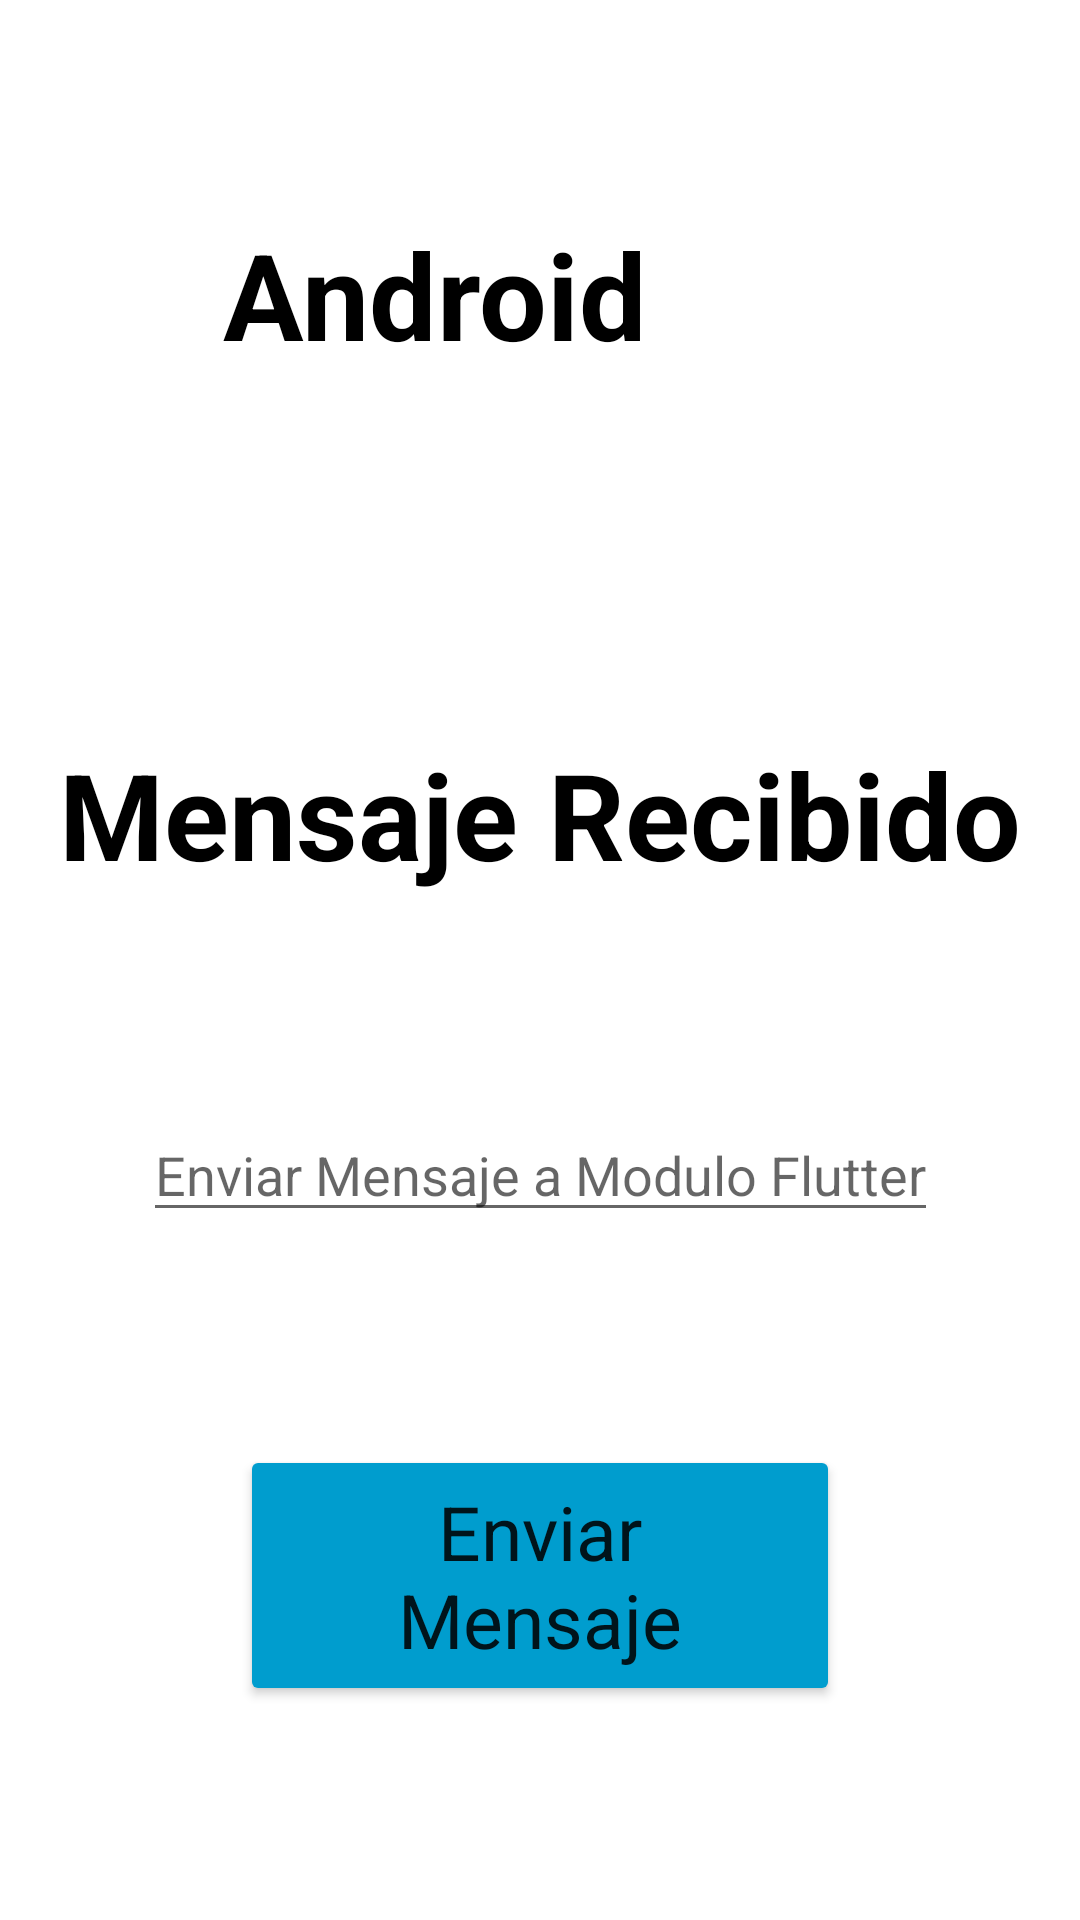

The Android layout XML behind this screen, and the referenced resources:
<!-- AndroidManifest.xml: application theme Theme.AppNativa -->
<!-- res/layout/fragment_home_native.xml -->
<?xml version="1.0" encoding="utf-8"?>
<layout xmlns:android="http://schemas.android.com/apk/res/android"
    xmlns:app="http://schemas.android.com/apk/res-auto"
    xmlns:tools="http://schemas.android.com/tools"
    android:background="@color/white_ios">

    <data>

    </data>

    <FrameLayout
        android:layout_width="match_parent"
        android:layout_height="match_parent"
        tools:context=".views.fragments.HomeNativeFragment">

        <androidx.constraintlayout.widget.ConstraintLayout
            android:layout_width="match_parent"
            android:layout_height="match_parent">

            <LinearLayout
                android:id="@+id/linearLayout"
                android:layout_width="wrap_content"
                android:layout_height="wrap_content"
                android:layout_marginBottom="49dp"
                android:orientation="horizontal"
                app:layout_constraintBottom_toTopOf="@+id/messageGet"
                app:layout_constraintEnd_toEndOf="parent"
                app:layout_constraintStart_toStartOf="parent"
                app:layout_constraintTop_toTopOf="parent">

                <TextView
                    android:id="@+id/title"
                    android:layout_width="wrap_content"
                    android:layout_height="wrap_content"
                    android:text="Android"
                    android:textColor="@color/black"
                    android:textSize="40sp"
                    android:textStyle="bold" />

                <ImageView
                    android:layout_width="50dp"
                    android:layout_height="50dp"
                    android:layout_marginHorizontal="10dp"
                    android:src="@drawable/android">

                </ImageView>
            </LinearLayout>


            <TextView
                android:id="@+id/messageGet"
                android:layout_width="wrap_content"
                android:layout_height="wrap_content"
                android:text="Mensaje Recibido"
                android:textColor="@color/black"
                android:textSize="40sp"
                android:textStyle="bold"
                app:layout_constraintBottom_toTopOf="@+id/messageFromNative"
                app:layout_constraintEnd_toEndOf="parent"
                app:layout_constraintStart_toStartOf="parent"
                app:layout_constraintTop_toBottomOf="@+id/linearLayout" />

            <EditText
                android:id="@+id/messageFromNative"
                android:layout_width="wrap_content"
                android:layout_height="wrap_content"
                android:hint="Enviar Mensaje a Modulo Flutter"
                android:singleLine="true"
                app:layout_constraintBottom_toTopOf="@+id/buttonFlutter"
                app:layout_constraintEnd_toEndOf="parent"
                app:layout_constraintStart_toStartOf="parent"
                app:layout_constraintTop_toBottomOf="@+id/messageGet"></EditText>

            <Button
                android:id="@+id/buttonFlutter"
                android:layout_width="match_parent"
                android:layout_height="wrap_content"
                android:layout_marginHorizontal="80dp"

                android:backgroundTint="#009DCE"
                android:paddingHorizontal="23dp"
                android:paddingVertical="12dp"
                android:text="Enviar Mensaje"
                android:textAppearance="@style/TextAppearance.AppCompat.Body1"
                android:textSize="25sp"
                app:cornerRadius="25dp"
                app:layout_constraintBottom_toBottomOf="parent"
                app:layout_constraintEnd_toEndOf="parent"
                app:layout_constraintStart_toStartOf="parent"
                app:layout_constraintTop_toBottomOf="@+id/messageFromNative" />

        </androidx.constraintlayout.widget.ConstraintLayout>

    </FrameLayout>
</layout>
<!-- resources referenced by this layout -->
<resources>
  <color name="black">#FF000000</color>
  <color name="white_ios">#D9D9D9</color>
  <style name="Theme.AppNativa" parent="Theme.MaterialComponents.DayNight.DarkActionBar">
          
          <item name="colorPrimary">@color/purple_500</item>
          <item name="colorPrimaryVariant">@color/purple_700</item>
          <item name="colorOnPrimary">@color/white</item>
          
          <item name="colorSecondary">@color/teal_200</item>
          <item name="colorSecondaryVariant">@color/teal_700</item>
          <item name="colorOnSecondary">@color/black</item>
          
          <item name="android:statusBarColor">?attr/colorPrimaryVariant</item>
          
      </style>
  <color name="purple_500">#FF6200EE</color>
  <color name="purple_700">#FF3700B3</color>
  <color name="white">#FFFFFFFF</color>
  <color name="teal_200">#FF03DAC5</color>
  <color name="teal_700">#FF018786</color>
</resources>
